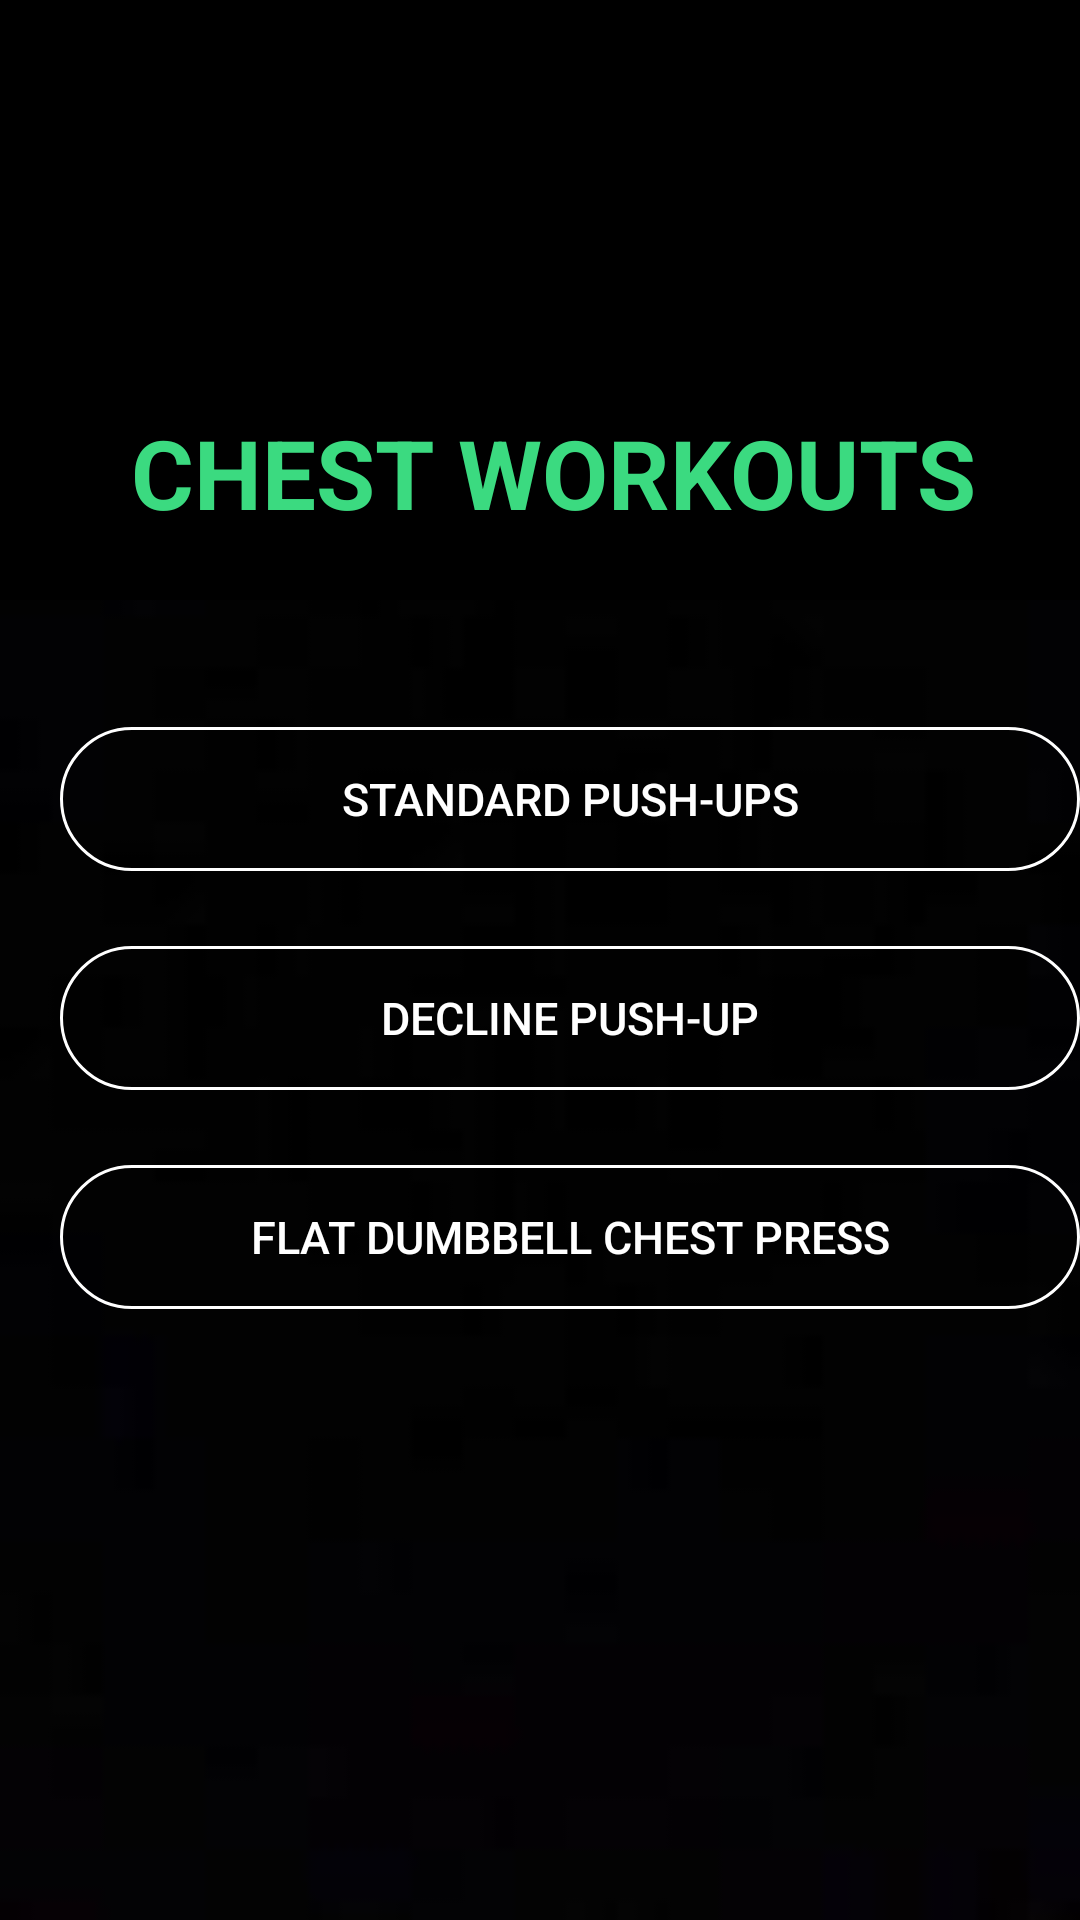

The Android layout XML behind this screen, and the referenced resources:
<!-- AndroidManifest.xml: application theme AppTheme -->
<!-- res/layout/chest.xml -->
<?xml version="1.0" encoding="utf-8"?>
<RelativeLayout xmlns:android="http://schemas.android.com/apk/res/android"
    xmlns:app="http://schemas.android.com/apk/res-auto"
    android:layout_width="match_parent"
    android:padding="0dp"
    android:background="@drawable/bgx"
    android:layout_height="match_parent">

    <RelativeLayout
        android:id="@+id/header"
        android:layout_width="match_parent"
        android:layout_height="200dp"
        android:layout_alignParentTop="true"
        android:background="#000"
        android:gravity="center">

        <TextView

            android:id="@+id/title"
            android:layout_width="wrap_content"
            android:layout_height="wrap_content"
            android:layout_centerHorizontal="true"
            android:layout_marginLeft="9dp"
            android:layout_marginTop="115dp"
            android:gravity="center_horizontal"
            android:text="CHEST WORKOUTS"
            android:textColor="#3bda80"
            android:textSize="32dp"
            android:textStyle="bold" />
    </RelativeLayout>

    <RelativeLayout
        android:layout_width="match_parent"
        android:layout_height="250dp"
        android:layout_below="@+id/header"
        android:layout_marginTop="-9dp">

        <View
            android:id="@+id/divider13"
            android:layout_width="350dp"
            android:layout_height="3dp"
            android:background="?android:attr/listDivider"
            android:foreground="#3bda80"
            android:translationX="25dp"
            android:translationY="25dp" />

        <Button
            android:id="@+id/stdph"
            android:layout_width="350dp"
            android:layout_height="wrap_content"
            android:layout_below="@+id/divider13"
            android:layout_marginLeft="20dp"
            android:layout_marginTop="48dp"
            android:background="@drawable/ellipse"
            android:text="STANDARD PUSH-UPS"
            android:textColor="@color/white"
            android:textSize="15dp" />

        <Button
            android:id="@+id/decph"
            android:layout_width="350dp"
            android:layout_height="wrap_content"
            android:layout_below="@+id/stdph"
            android:layout_marginLeft="20dp"
            android:layout_marginTop="25dp"
            android:background="@drawable/ellipse"
            android:text="DECLINE PUSH-UP"
            android:textColor="@color/white"
            android:textSize="15dp" />
        <Button
            android:id="@+id/fdc"
            android:layout_width="350dp"
            android:layout_height="wrap_content"
            android:layout_below="@+id/decph"
            android:layout_marginLeft="20dp"
            android:layout_marginTop="25dp"
            android:background="@drawable/ellipse"
            android:text="FLAT DUMBBELL CHEST PRESS"
            android:textColor="@color/white"
            android:textSize="15dp" />

    </RelativeLayout>


</RelativeLayout>
<!-- resources referenced by this layout -->
<resources>
  <color name="white">#FFFFFFFF</color>
  <!-- drawable bgx: jpg bitmap (drawable, 756 bytes) -->
  <!-- drawable ellipse (drawable) -->
  <?xml version="1.0" encoding="utf-8"?>
  <shape
      xmlns:android="http://schemas.android.com/apk/res/android"
      android:shape="rectangle">
  
      <stroke
          android:color="@color/white"
          android:width="1dp"/>
      <corners
          android:radius="190dp"/>
      <solid
          android:color=" #ffffff00"/>
      <gradient
          android:startColor=" #00000000" />
  </shape>
  <style name="AppTheme" parent="Theme.AppCompat.Light.NoActionBar" />
</resources>
